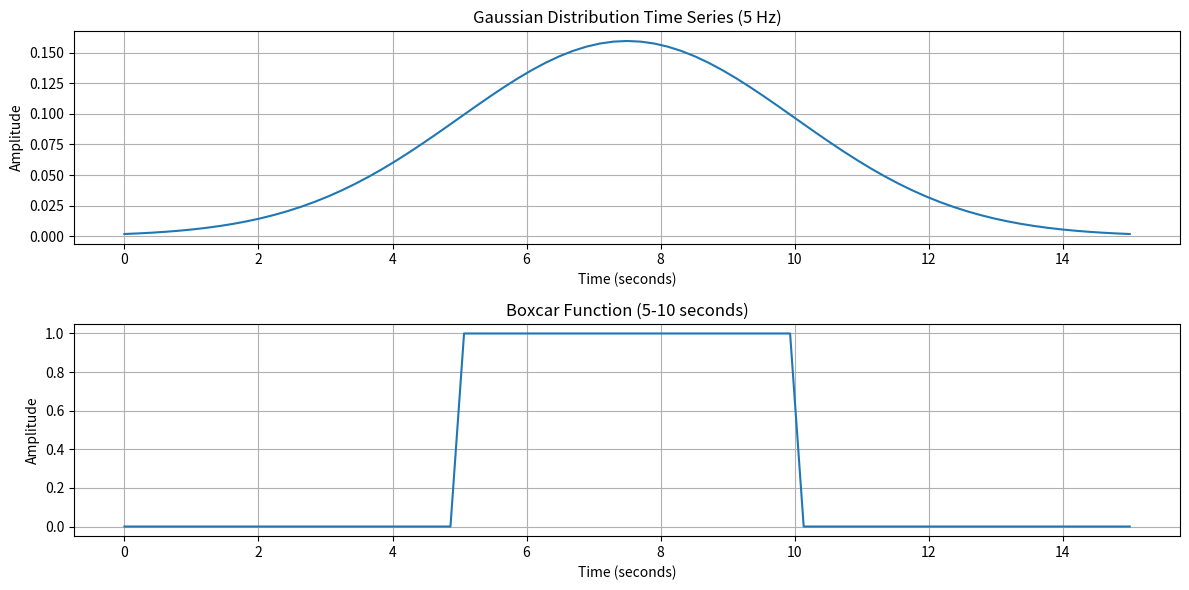

This chart was generated by the following Python code: (Note: this script raises an exception after producing the figure.)
import numpy as np
import matplotlib.pyplot as plt
from scipy.stats import norm

# Parameters
duration = 15  # seconds
sampling_rate = 5  # Hz
num_samples = int(duration * sampling_rate)

# Time vector
time = np.linspace(0, duration, num_samples)

# Gaussian distribution parameters
mean = duration / 2  # Center the Gaussian at the middle of the time series
std_dev = duration / 6  # Adjust the standard deviation for desired width

# Gaussian distribution time series
gaussian_distribution_time_series = norm.pdf(time, mean, std_dev)

# Boxcar function
boxcar_function = np.zeros(num_samples)
start_index = int(5 * sampling_rate)
end_index = int(10 * sampling_rate)
boxcar_function[start_index:end_index] = 1

# Plotting
plt.figure(figsize=(12, 6))

plt.subplot(2, 1, 1)
plt.plot(time, gaussian_distribution_time_series)
plt.title("Gaussian Distribution Time Series (5 Hz)")
plt.xlabel("Time (seconds)")
plt.ylabel("Amplitude")
plt.grid(True)

plt.subplot(2, 1, 2)
plt.plot(time, boxcar_function)
plt.title("Boxcar Function (5-10 seconds)")
plt.xlabel("Time (seconds)")
plt.ylabel("Amplitude")
plt.grid(True)

plt.tight_layout()
plt.show()

# You can also print the arrays if needed:
# print("Gaussian Distribution Time Series:", gaussian_distribution_time_series)
# print("Boxcar Function:", boxcar_function)

# Y = XB + e
# B = X^TX)^-1XTY
X = boxcar_function
B = np.matmul(np.matmul(np.linalg.inv(np.matmul(np.transpose(X), X)), np.transpose(X)), gaussian_distribution_time_series)

print(B)